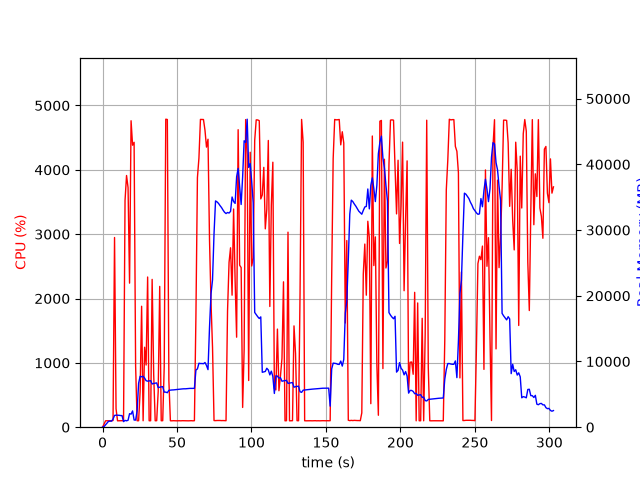

The file beside this chart, header and first rows:
elapsed_time, nproc, cpu, mem_real, mem_virtual
4.649162292480469e-05, 1, 0.0, 9.531, 3185
1.006, 1, 46.7, 91.85, 770.7
2.013, 1, 99.3, 359.2, 1895
3.02, 1, 100.3, 615.2, 3175
4.027, 1, 99.2, 897.2, 3175
5.034, 1, 101.3, 923.3, 2663
6.042, 1, 99.2, 923.3, 2663
7.049, 1, 104.3, 1232, 6703
8.056, 1, 2948, 1798, 7420
9.062, 1, 287.1, 1828, 7530
10.07, 1, 99.3, 1828, 7530
11.08, 1, 100.3, 1813, 7530
12.08, 1, 102.2, 1773, 7530
13.09, 1, 101.3, 1763, 7530
14.1, 1, 101.3, 849.1, 7602
15.1, 1, 3526, 1036, 7602
16.11, 1, 3912, 972.9, 7634
17.13, 1, 3723, 1053, 8300
18.14, 1, 2239, 2058, 8300
19.15, 1, 4763, 1988, 8300
20.17, 1, 4383, 2475, 8300
21.19, 1, 4428, 1095, 8300
22.2, 1, 956.6, 1077, 9324
23.21, 1, 100.3, 2475, 20934
24.22, 1, 100.2, 6692, 20934
25.22, 1, 553.6, 7750, 21014
26.23, 1, 1880, 7673, 21014
27.24, 1, 100.2, 7744, 21014
28.25, 1, 1243, 7469, 21014
29.25, 1, 966.5, 7076, 21014
30.27, 1, 2334, 7006, 21014
31.28, 1, 100.3, 7041, 21014
32.29, 1, 100.2, 7080, 21014
33.3, 1, 2297, 6576, 21014
34.34, 1, 819.9, 6653, 21014
35.35, 1, 100.2, 6697, 21014
36.36, 1, 101.2, 6739, 21014
37.36, 1, 555.4, 6026, 21014
38.39, 1, 2188, 6089, 21014
39.39, 1, 100.3, 6139, 21014
40.4, 1, 101.3, 6178, 21014
41.41, 1, 942.8, 5338, 21014
42.45, 1, 4787, 5339, 21014
43.5, 1, 4782, 5247, 21014
44.54, 1, 722.0, 5612, 21071
45.55, 1, 100.2, 5640, 21071
46.56, 1, 99.3, 5666, 21071
47.57, 1, 101.2, 5676, 21071
48.57, 1, 100.3, 5704, 21071
49.58, 1, 99.2, 5730, 21071
50.59, 1, 100.3, 5751, 21071
51.59, 1, 100.3, 5774, 21071
52.6, 1, 99.3, 5800, 21071
53.61, 1, 101.1, 5828, 21071
54.62, 1, 100.2, 5844, 21071
55.63, 1, 101.0, 5843, 21071
56.64, 1, 100.1, 5864, 21071
57.65, 1, 99.1, 5890, 21071
58.66, 1, 101.0, 5905, 21071
59.66, 1, 101.2, 5899, 21071
... 240 more rows
